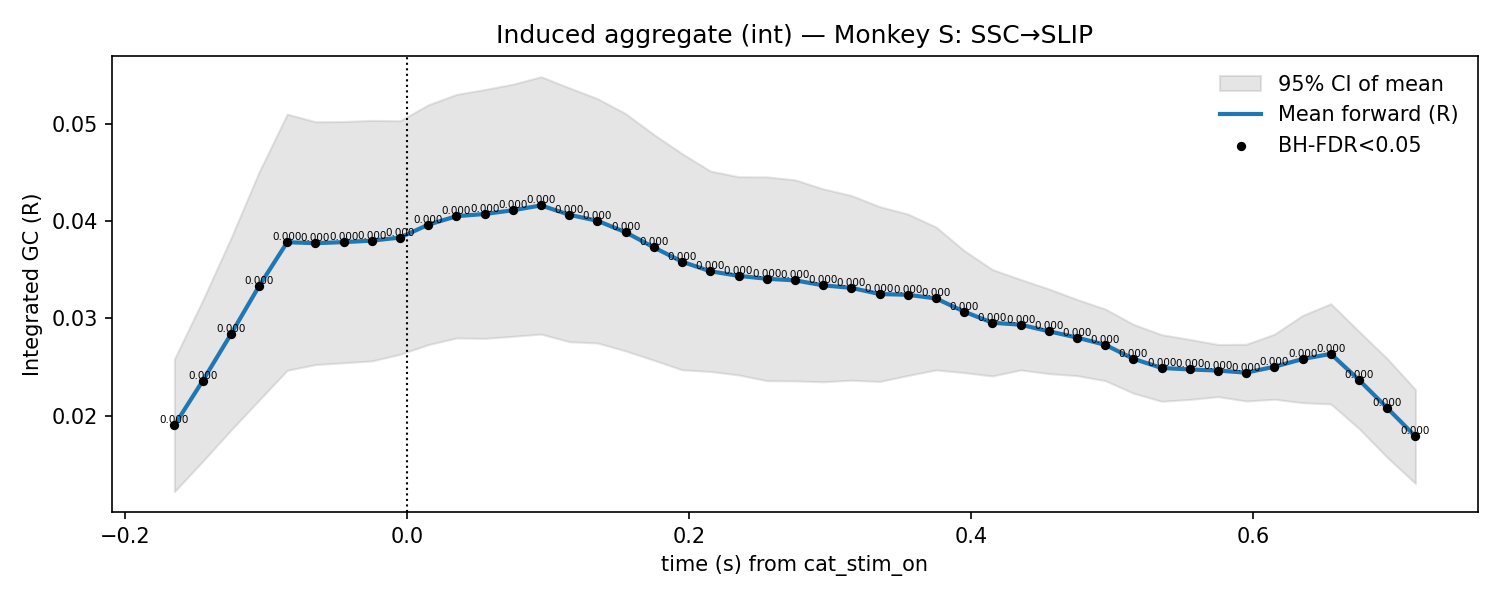

The file beside this chart, header and first rows:
t, mu, lo, hi, p_stouffer, sig_fdr, n_sessions
-0.165, 0.01904, 0.01224, 0.02584, 1.6047030371169058e-09, 1, 7.0
-0.145, 0.02359, 0.01534, 0.03184, 6.983918998670902e-10, 1, 7.0
-0.125, 0.02837, 0.01854, 0.03821, 2.1678170369909822e-10, 1, 7.0
-0.105, 0.03331, 0.02162, 0.04501, 1.2578849073463516e-10, 1, 7.0
-0.085, 0.03782, 0.02469, 0.05096, 1.3027845469082422e-10, 1, 7.0
-0.065, 0.03773, 0.02527, 0.05018, 3.55505624938246e-11, 1, 7.0
-0.045, 0.03783, 0.02546, 0.05021, 2.1617374557081348e-11, 1, 7.0
-0.025, 0.03799, 0.02565, 0.05032, 2.9486524333321995e-11, 1, 7.0
-0.005, 0.0383, 0.02633, 0.05028, 1.623068346390255e-11, 1, 7.0
0.015, 0.03962, 0.02732, 0.05192, 4.3754999623502044e-12, 1, 7.0
0.035, 0.04049, 0.028, 0.05299, 7.876255203598248e-12, 1, 7.0
0.055, 0.04072, 0.02796, 0.05348, 1.0737855049569589e-11, 1, 7.0
0.075, 0.0411, 0.02817, 0.05403, 2.3583468511390038e-11, 1, 7.0
0.095, 0.0416, 0.0284, 0.0548, 1.140121330678312e-11, 1, 7.0
0.115, 0.04064, 0.02762, 0.05366, 4.6457726554649525e-11, 1, 7.0
0.135, 0.04002, 0.02749, 0.05255, 3.5053404623397455e-11, 1, 7.0
0.155, 0.03884, 0.02667, 0.05101, 5.2827742180738824e-11, 1, 7.0
0.175, 0.03729, 0.02572, 0.04887, 1.0054268528847388e-10, 1, 7.0
0.195, 0.03582, 0.02473, 0.04691, 2.4797386366515184e-11, 1, 7.0
0.215, 0.03485, 0.02456, 0.04513, 4.374944850837892e-12, 1, 7.0
0.235, 0.03438, 0.02421, 0.04454, 2.4069191084663544e-11, 1, 7.0
0.255, 0.03407, 0.02362, 0.04453, 1.5662171559682747e-10, 1, 7.0
0.275, 0.03391, 0.0236, 0.04423, 1.1222944795719059e-10, 1, 7.0
0.295, 0.0334, 0.02351, 0.0433, 1.2289225193029552e-10, 1, 7.0
0.315, 0.03314, 0.02367, 0.04262, 1.5555845500614396e-10, 1, 7.0
0.335, 0.03251, 0.02354, 0.04148, 1.7917589634208753e-10, 1, 7.0
0.355, 0.03243, 0.02415, 0.04072, 2.1541313177664279e-10, 1, 7.0
0.375, 0.03206, 0.02472, 0.03939, 3.7742720060407464e-10, 1, 7.0
0.395, 0.0307, 0.02444, 0.03696, 1.2961586248749768e-09, 1, 7.0
0.415, 0.02956, 0.0241, 0.03502, 2.1028812025036814e-09, 1, 7.0
0.435, 0.02936, 0.02472, 0.034, 4.5764625422606287e-10, 1, 7.0
0.455, 0.02869, 0.02435, 0.03303, 9.596746730622385e-10, 1, 7.0
0.475, 0.02804, 0.02414, 0.03195, 1.2667985549441596e-09, 1, 7.0
0.495, 0.0273, 0.02363, 0.03097, 2.383574115860654e-09, 1, 7.0
0.515, 0.02587, 0.02234, 0.0294, 1.543734673425945e-08, 1, 7.0
0.535, 0.02492, 0.02151, 0.02834, 2.8181808819915943e-07, 1, 7.0
0.555, 0.02477, 0.0217, 0.02785, 3.490405976469546e-07, 1, 7.0
0.575, 0.02466, 0.02198, 0.02734, 1.513789947837907e-07, 1, 7.0
0.595, 0.02445, 0.02154, 0.02735, 4.032111611262934e-07, 1, 7.0
0.615, 0.02505, 0.02172, 0.02839, 1.5349734217018352e-07, 1, 7.0
0.635, 0.02584, 0.02136, 0.03032, 8.709751009305933e-08, 1, 7.0
0.655, 0.02637, 0.02123, 0.03151, 3.101016288198366e-08, 1, 7.0
0.675, 0.02369, 0.01871, 0.02867, 2.647177621550867e-08, 1, 7.0
0.695, 0.02082, 0.01575, 0.02588, 7.848612293415158e-08, 1, 7.0
0.715, 0.0179, 0.01308, 0.02271, 1.145837192906285e-07, 1, 7.0
